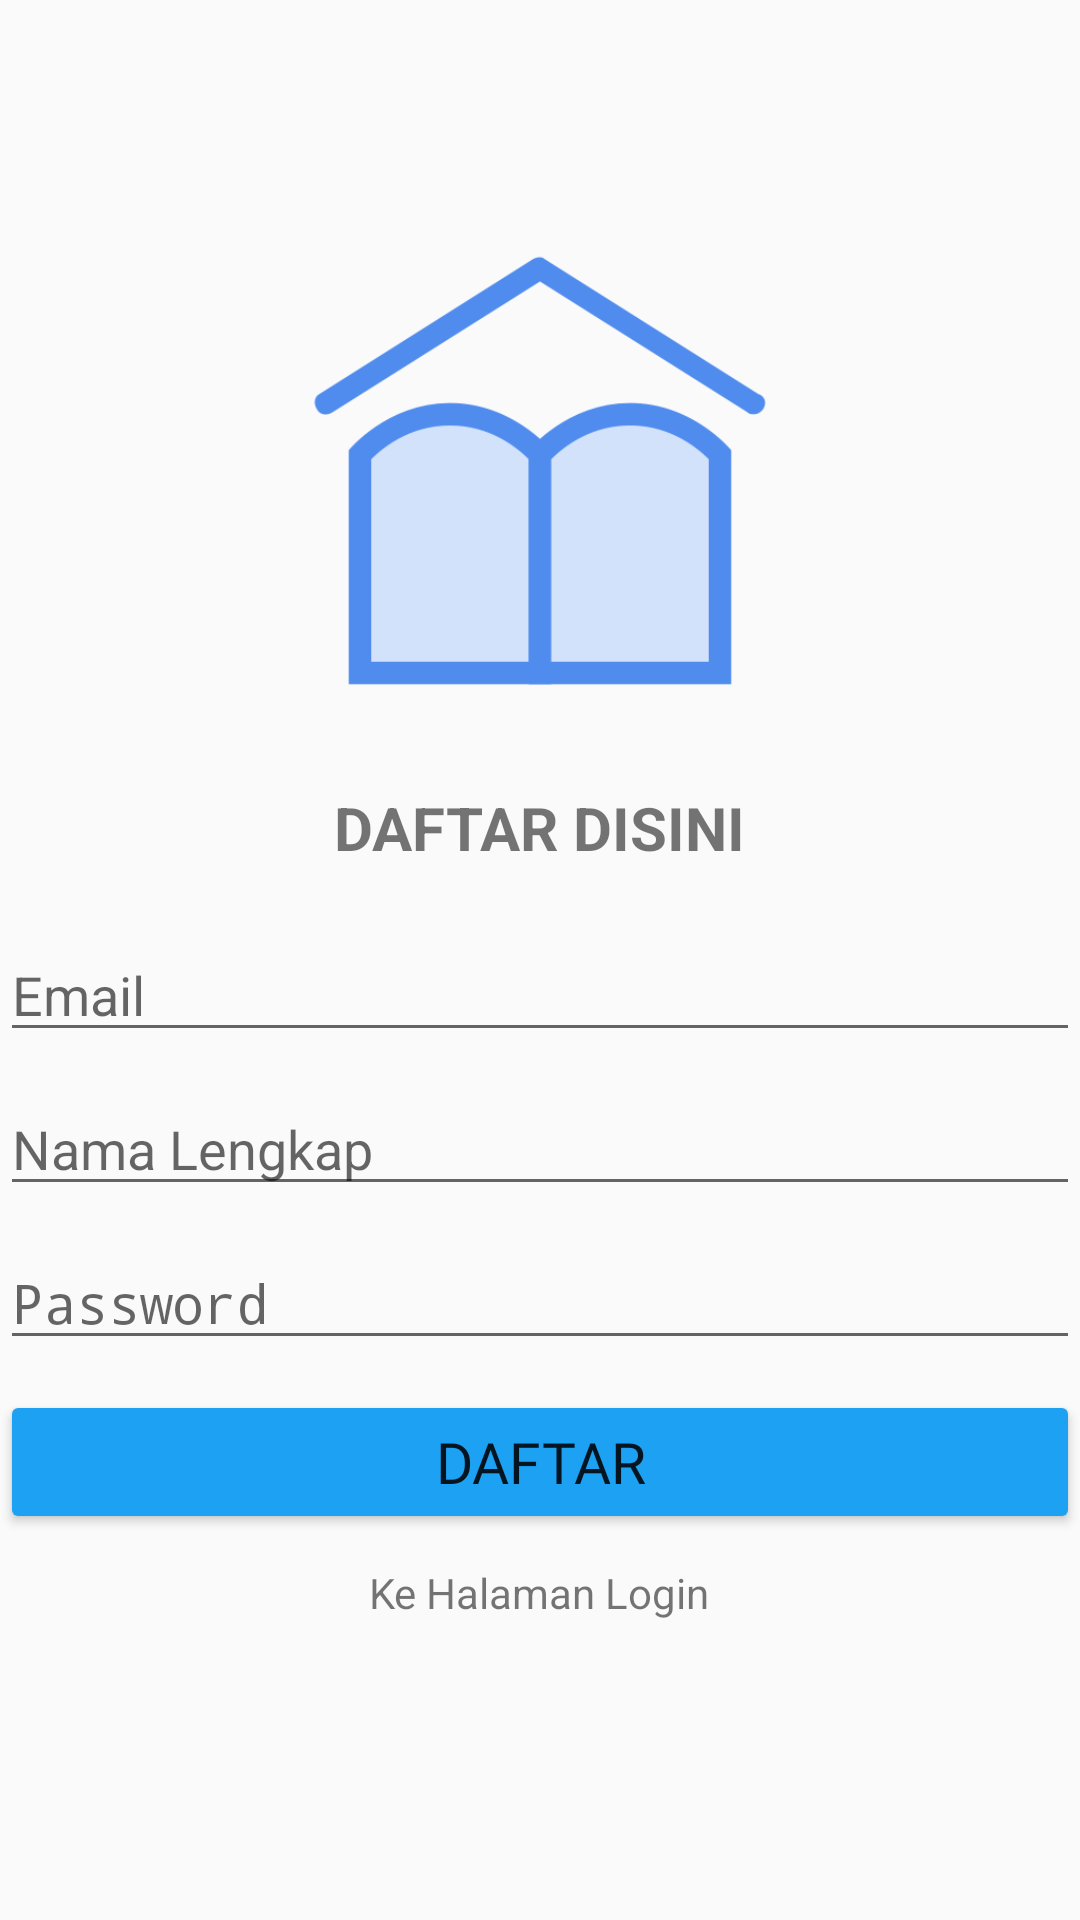

The Android layout XML behind this screen, and the referenced resources:
<!-- AndroidManifest.xml: activity theme Theme.AppCompat.Light.NoActionBar -->
<!-- res/layout/activity_register.xml -->
<?xml version="1.0" encoding="utf-8"?>
<LinearLayout
    xmlns:android="http://schemas.android.com/apk/res/android"
    xmlns:app="http://schemas.android.com/apk/res-auto"
    xmlns:tools="http://schemas.android.com/tools"
    android:layout_width="match_parent"
    android:layout_height="match_parent"
    android:layout_marginLeft="30dp"
    android:layout_marginRight="30dp"
    android:orientation="vertical"
    android:gravity="center"
    tools:context=".RegisterActivity">

    <ImageView
        android:id="@+id/imageView"
        android:layout_width="180dp"
        android:layout_height="180dp"
        android:layout_gravity="center"
        android:layout_margin="5dp"
        android:src="@drawable/logobuku" />

    <TextView
        android:layout_width="wrap_content"
        android:layout_height="wrap_content"
        android:text="DAFTAR DISINI"
        android:layout_marginTop="3dp"
        android:layout_marginBottom="20dp"
        android:textStyle="bold"
        android:textSize="20sp" />

    <EditText
        android:id="@+id/txID"
        android:layout_width="match_parent"
        android:layout_height="wrap_content"
        android:layout_marginBottom="10dp"
        android:hint="Username"
        android:inputType="textPersonName"
        android:visibility="gone"/>

    <EditText
        android:id="@+id/txEmailReg"
        android:layout_width="match_parent"
        android:layout_height="wrap_content"
        android:layout_marginBottom="10dp"
        android:hint="Email"
        android:inputType="textEmailAddress" />

    <EditText
        android:id="@+id/txUsernameReg"
        android:layout_width="match_parent"
        android:layout_height="wrap_content"
        android:layout_marginBottom="10dp"
        android:hint="Nama Lengkap"
        android:inputType="text"/>

    <EditText
        android:id="@+id/txPasswordReg"
        android:layout_width="match_parent"
        android:layout_height="wrap_content"
        android:layout_marginBottom="10dp"
        android:hint="Password"
        android:inputType="textPassword" />

    <Button
        android:id="@+id/btnRegister"
        android:layout_width="match_parent"
        android:layout_height="wrap_content"
        android:text="Daftar"
        android:fontFamily="@font/altonasans"
        android:textSize="19sp"
        android:layout_marginBottom="10dp"
        android:backgroundTint="@color/twtt"/>

    <TextView
        android:id="@+id/tvRegister"
        android:layout_width="wrap_content"
        android:layout_height="wrap_content"
        android:text="Ke Halaman Login"
        android:layout_marginBottom="30dp"/>

</LinearLayout>
<!-- resources referenced by this layout -->
<resources>
  <color name="twtt">#1DA1F2</color>
  <!-- drawable logobuku: png bitmap (drawable, 12536 bytes) -->
</resources>
